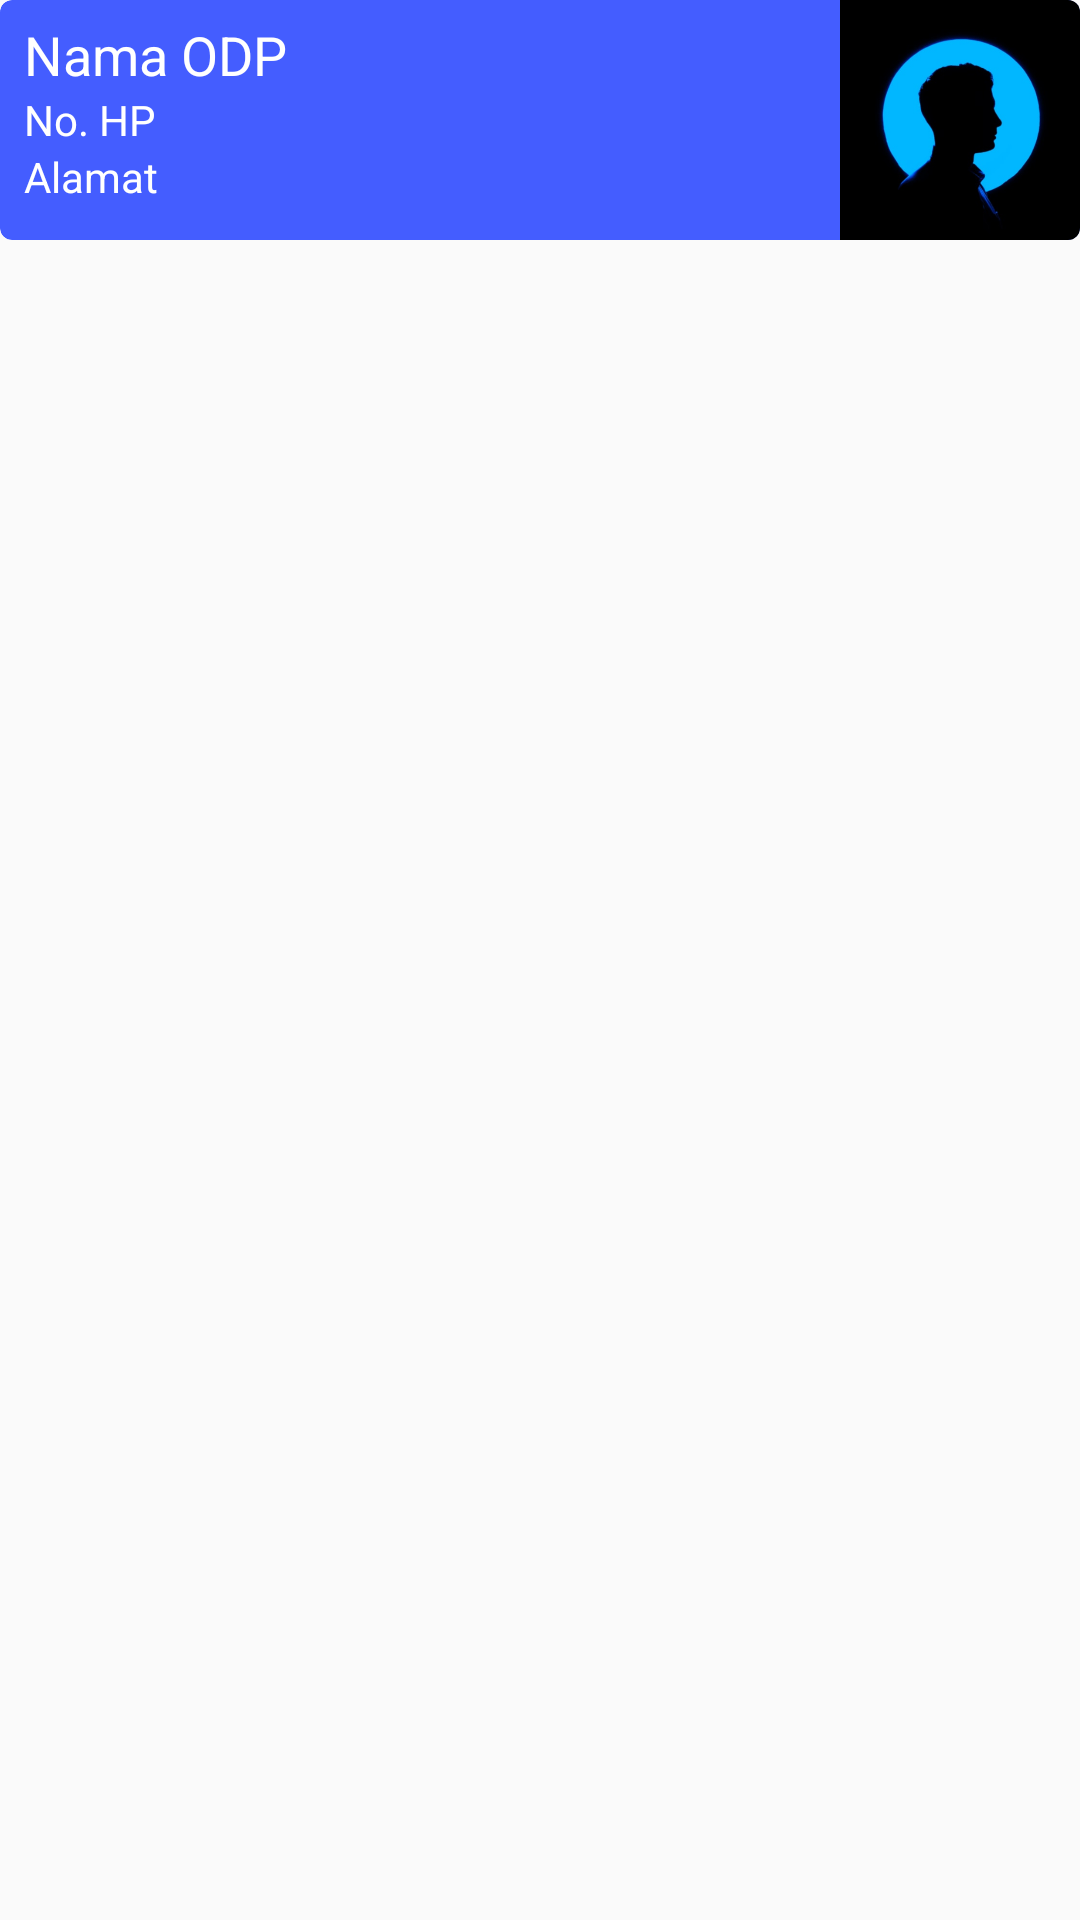

Write the Android layout XML for this screen, with the resource values it uses.
<!-- AndroidManifest.xml: application theme AppTheme -->
<!-- res/layout/fragment_daftar_card.xml -->
<?xml version="1.0" encoding="utf-8"?>
<LinearLayout xmlns:android="http://schemas.android.com/apk/res/android"
    android:layout_width="match_parent"
    android:layout_height="match_parent"
    android:orientation="vertical"
    xmlns:card_view="http://schemas.android.com/apk/res-auto">

    <android.support.v7.widget.CardView xmlns:android="http://schemas.android.com/apk/res/android"
        xmlns:card_view="http://schemas.android.com/apk/res-auto"
        android:layout_width="fill_parent"
        android:layout_height="wrap_content"
        android:layout_marginBottom="7dp"

        card_view:cardCornerRadius="4dp"
        card_view:cardElevation="0dp"
        card_view:contentPadding="0dp">

        <RelativeLayout
            style="@style/GradientCardView"
            android:layout_width="fill_parent"
            android:layout_height="wrap_content">

            <TextView
                android:id="@+id/tvNamaODP"
                style="@style/Base.TextAppearance.AppCompat.Medium"
                android:layout_width="fill_parent"
                android:layout_height="wrap_content"
                android:layout_alignParentTop="true"
                android:focusable="false"
                android:paddingLeft="8dp"
                android:paddingTop="6dp"
                android:paddingRight="8dp"
                android:text="Nama ODP"
                android:textColor="@color/colorWhite" />

            <TextView
                android:id="@+id/tvNoHP"
                style="@style/Base.TextAppearance.AppCompat.Small"
                android:layout_width="fill_parent"
                android:layout_height="wrap_content"
                android:layout_below="@+id/tvNamaODP"
                android:focusable="false"
                android:paddingLeft="8dp"
                android:paddingRight="8dp"
                android:text="No. HP"
                android:textColor="@color/colorWhite" />

            <TextView
                android:id="@+id/tvAlamat"
                style="@style/Base.TextAppearance.AppCompat.Small"
                android:layout_width="fill_parent"
                android:layout_height="wrap_content"
                android:layout_below="@+id/tvNoHP"
                android:focusable="false"
                android:paddingLeft="8dp"
                android:paddingRight="8dp"
                android:text="Alamat"
                android:textColor="@color/colorWhite" />

            <ImageView
                android:id="@+id/fotoProfil"
                android:layout_width="80dp"
                android:layout_height="wrap_content"
                android:layout_alignParentTop="true"
                android:layout_alignParentEnd="true"
                android:adjustViewBounds="true"
                android:scaleType="centerCrop"
                android:src="@drawable/fotoprofilkosong" />

        </RelativeLayout>
    </android.support.v7.widget.CardView>
</LinearLayout>
<!-- resources referenced by this layout -->
<resources>
  <color name="colorWhite">#FFF</color>
  <!-- drawable fotoprofilkosong: png bitmap (drawable, 186171 bytes) -->
  <style name="GradientCardView">
          <item name="android:layout_width">match_parent</item>
          <item name="android:layout_height">wrap_content</item>
          <item name="android:background">@drawable/gradient_card_view</item>
      </style>
  <style name="AppTheme" parent="Theme.AppCompat.Light.DarkActionBar">
          
          <item name="colorPrimary">@color/colorPrimary</item>
          <item name="colorPrimaryDark">@color/colorPrimaryDark</item>
          <item name="colorAccent">@color/colorAccent</item>
      </style>
  <!-- drawable gradient_card_view (drawable) -->
  <?xml version="1.0" encoding="utf-8"?>
  <selector xmlns:android="http://schemas.android.com/apk/res/android">
  
      <item><layer-list>
          <item><shape>
              <gradient android:angle="45" android:endColor="@color/colorBlue" android:startColor="@color/colorBlue" android:type="linear" />
  
              
  
              <corners android:radius="4dp" />
  
               />
          </shape></item>
      </layer-list></item>
  
  </selector>
  <color name="colorPrimary">#8B2829</color>
  <color name="colorPrimaryDark">#7B2829</color>
  <color name="colorAccent">#FFA500</color>
  <color name="colorBlue">#445DFF</color>
</resources>
